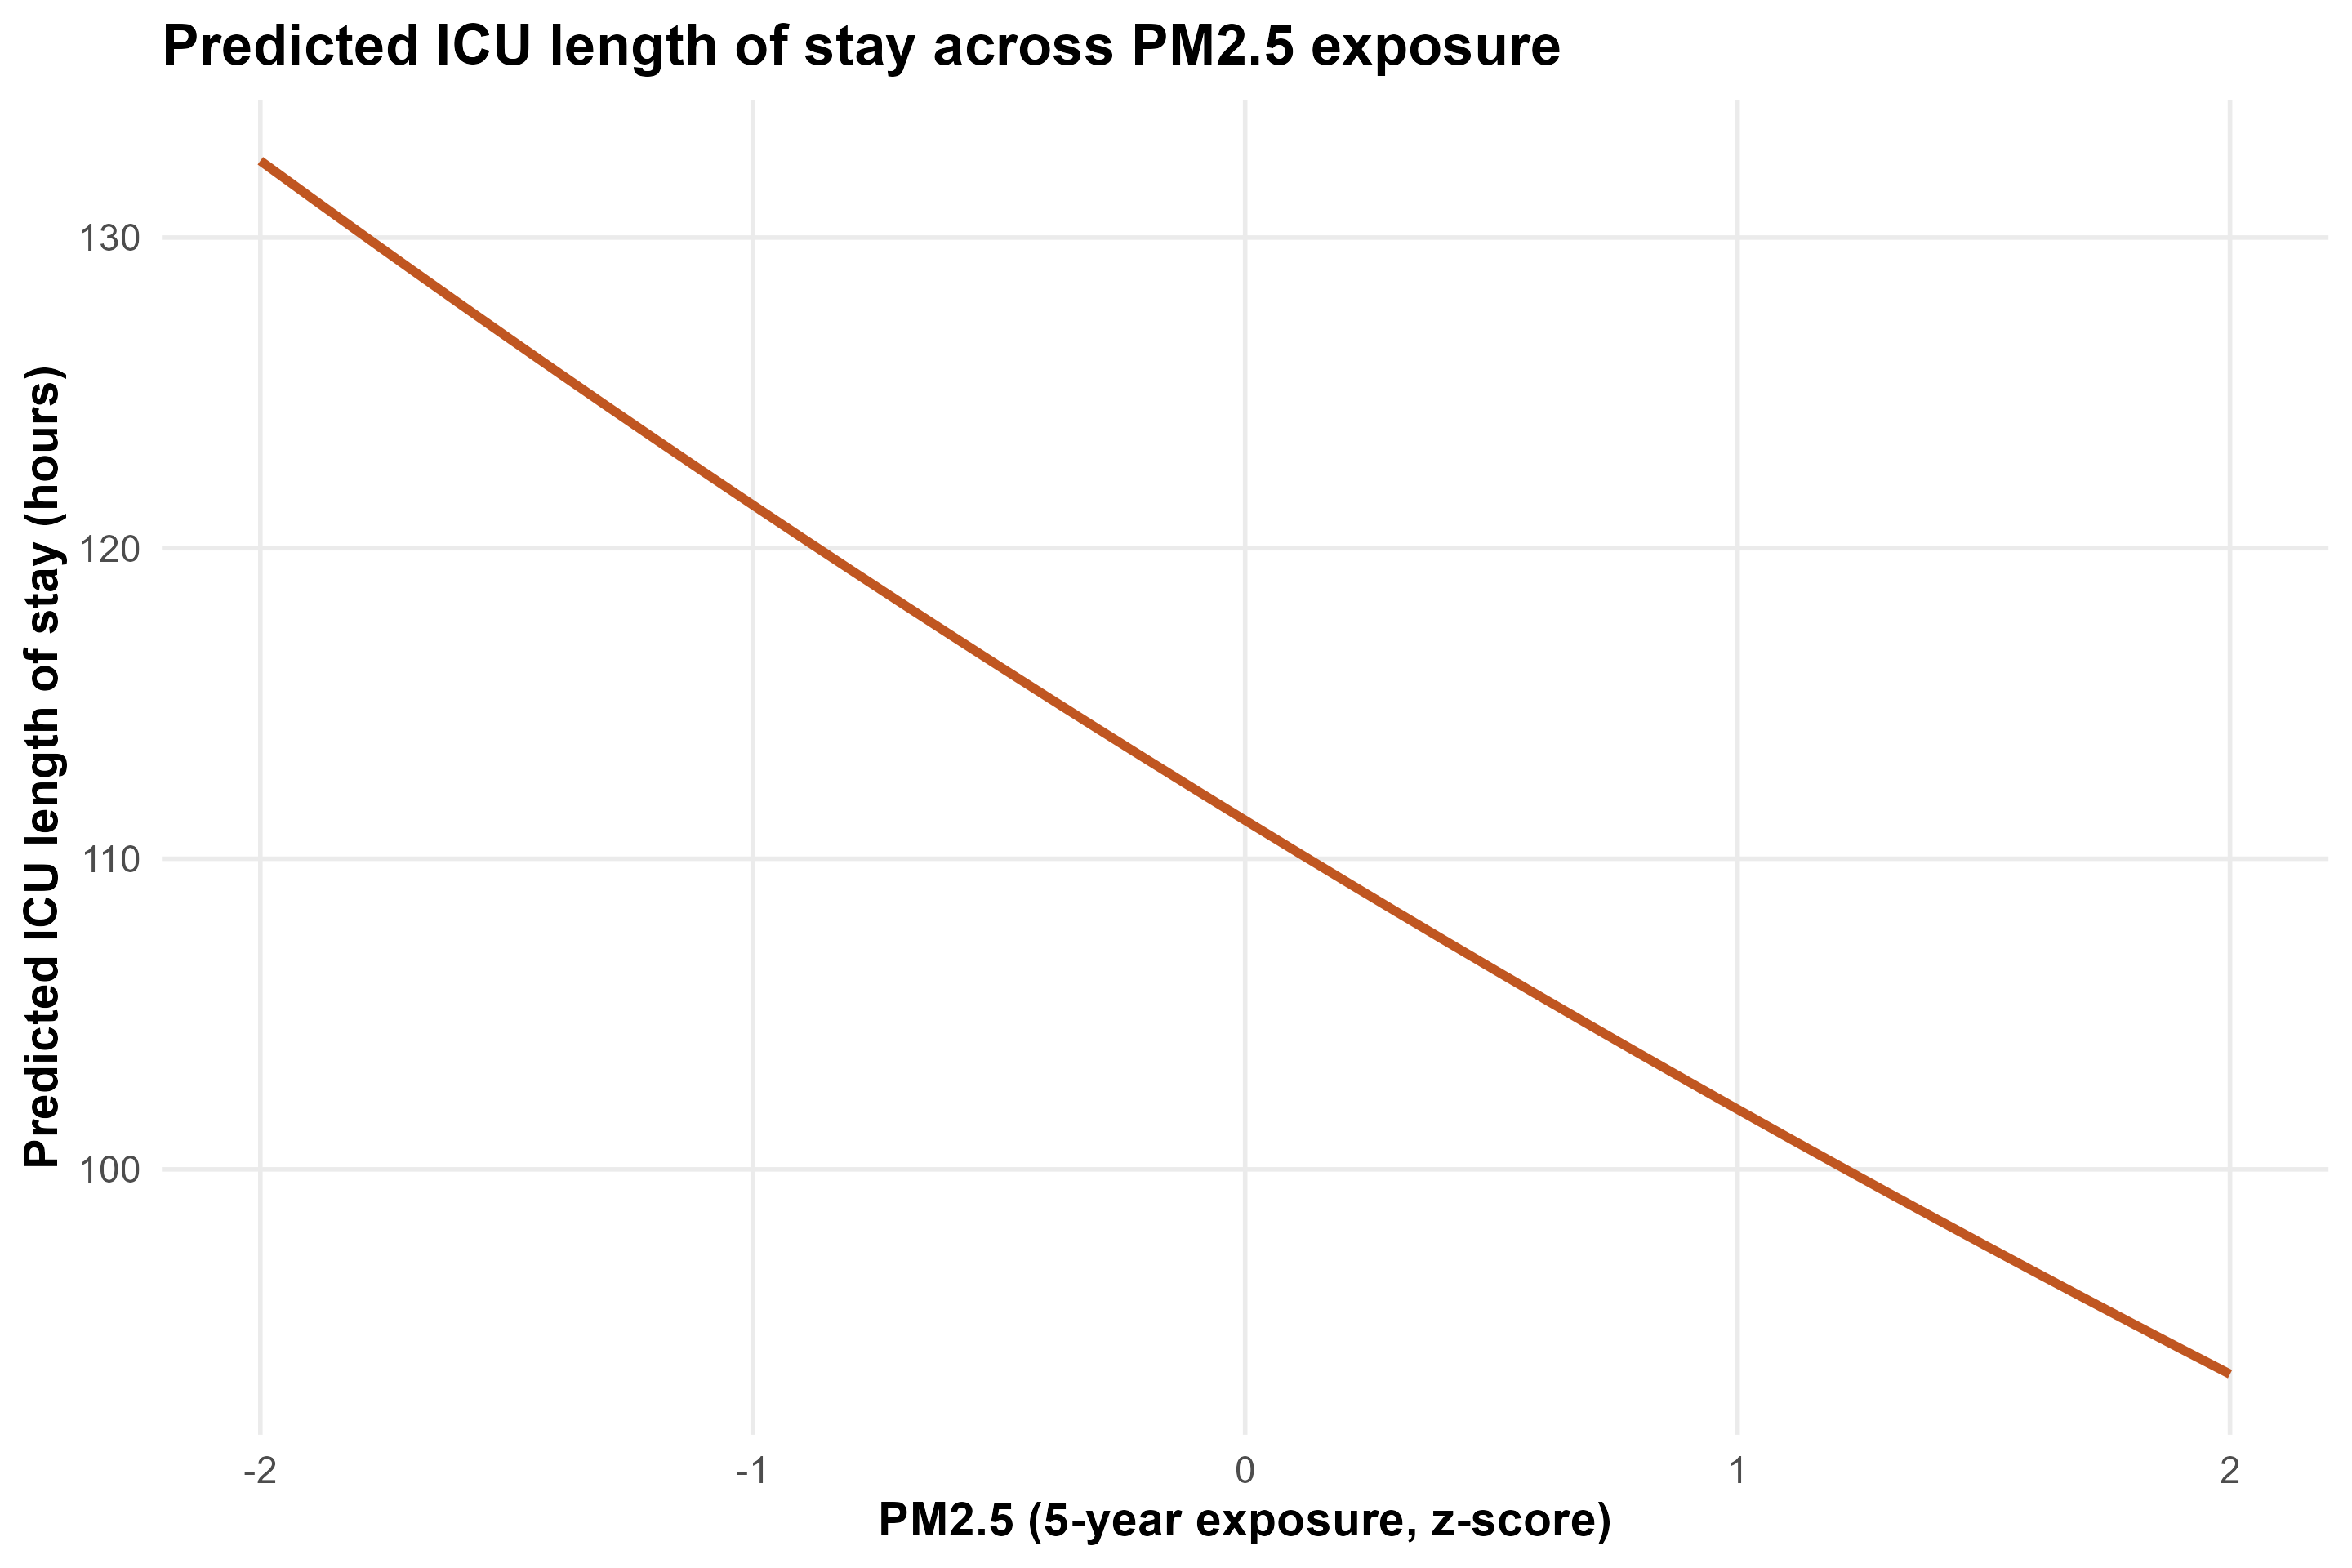

Data behind this chart, as committed beside it:
pm25_5y_z, no2_5y_z, traj_cluster_ra, age_years, sex_category, race_category, admit_year, charlson_score, advanced_cancer_any_poa, pred_icu_los_hours
-2, 0, 1, 69.3, Female, Black or African American, 2023, 7.838, FALSE, 132.5
-1.9, 0, 1, 69.3, Female, Black or African American, 2023, 7.838, FALSE, 131.3
-1.8, 0, 1, 69.3, Female, Black or African American, 2023, 7.838, FALSE, 130.2
-1.7, 0, 1, 69.3, Female, Black or African American, 2023, 7.838, FALSE, 129
-1.6, 0, 1, 69.3, Female, Black or African American, 2023, 7.838, FALSE, 127.9
-1.5, 0, 1, 69.3, Female, Black or African American, 2023, 7.838, FALSE, 126.8
-1.4, 0, 1, 69.3, Female, Black or African American, 2023, 7.838, FALSE, 125.7
-1.3, 0, 1, 69.3, Female, Black or African American, 2023, 7.838, FALSE, 124.6
-1.2, 0, 1, 69.3, Female, Black or African American, 2023, 7.838, FALSE, 123.5
-1.1, 0, 1, 69.3, Female, Black or African American, 2023, 7.838, FALSE, 122.5
-1, 0, 1, 69.3, Female, Black or African American, 2023, 7.838, FALSE, 121.4
-0.9, 0, 1, 69.3, Female, Black or African American, 2023, 7.838, FALSE, 120.3
-0.8, 0, 1, 69.3, Female, Black or African American, 2023, 7.838, FALSE, 119.3
-0.7, 0, 1, 69.3, Female, Black or African American, 2023, 7.838, FALSE, 118.3
-0.6, 0, 1, 69.3, Female, Black or African American, 2023, 7.838, FALSE, 117.2
-0.5, 0, 1, 69.3, Female, Black or African American, 2023, 7.838, FALSE, 116.2
-0.4, 0, 1, 69.3, Female, Black or African American, 2023, 7.838, FALSE, 115.2
-0.3, 0, 1, 69.3, Female, Black or African American, 2023, 7.838, FALSE, 114.2
-0.2, 0, 1, 69.3, Female, Black or African American, 2023, 7.838, FALSE, 113.2
-0.1, 0, 1, 69.3, Female, Black or African American, 2023, 7.838, FALSE, 112.2
0, 0, 1, 69.3, Female, Black or African American, 2023, 7.838, FALSE, 111.2
0.1, 0, 1, 69.3, Female, Black or African American, 2023, 7.838, FALSE, 110.3
0.2, 0, 1, 69.3, Female, Black or African American, 2023, 7.838, FALSE, 109.3
0.3, 0, 1, 69.3, Female, Black or African American, 2023, 7.838, FALSE, 108.4
0.4, 0, 1, 69.3, Female, Black or African American, 2023, 7.838, FALSE, 107.4
0.5, 0, 1, 69.3, Female, Black or African American, 2023, 7.838, FALSE, 106.5
0.6, 0, 1, 69.3, Female, Black or African American, 2023, 7.838, FALSE, 105.6
0.7, 0, 1, 69.3, Female, Black or African American, 2023, 7.838, FALSE, 104.6
0.8, 0, 1, 69.3, Female, Black or African American, 2023, 7.838, FALSE, 103.7
0.9, 0, 1, 69.3, Female, Black or African American, 2023, 7.838, FALSE, 102.8
1, 0, 1, 69.3, Female, Black or African American, 2023, 7.838, FALSE, 101.9
1.1, 0, 1, 69.3, Female, Black or African American, 2023, 7.838, FALSE, 101
1.2, 0, 1, 69.3, Female, Black or African American, 2023, 7.838, FALSE, 100.2
1.3, 0, 1, 69.3, Female, Black or African American, 2023, 7.838, FALSE, 99.3
1.4, 0, 1, 69.3, Female, Black or African American, 2023, 7.838, FALSE, 98.43
1.5, 0, 1, 69.3, Female, Black or African American, 2023, 7.838, FALSE, 97.58
1.6, 0, 1, 69.3, Female, Black or African American, 2023, 7.838, FALSE, 96.73
1.7, 0, 1, 69.3, Female, Black or African American, 2023, 7.838, FALSE, 95.89
1.8, 0, 1, 69.3, Female, Black or African American, 2023, 7.838, FALSE, 95.05
1.9, 0, 1, 69.3, Female, Black or African American, 2023, 7.838, FALSE, 94.23
2, 0, 1, 69.3, Female, Black or African American, 2023, 7.838, FALSE, 93.41
